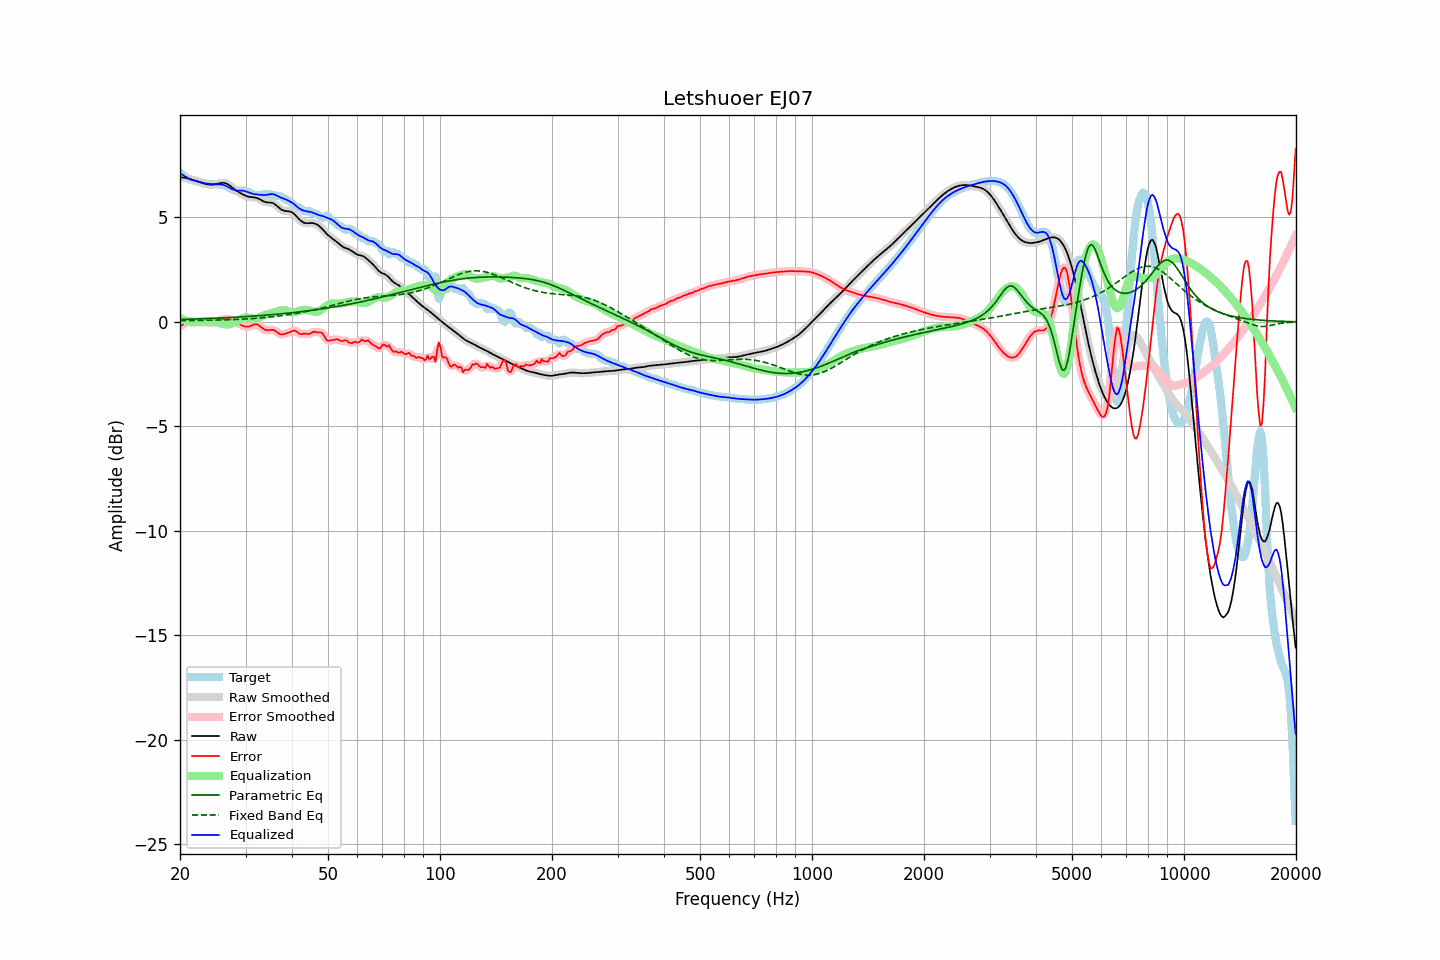

Data behind this chart, as committed beside it:
frequency, raw, error, smoothed, error_smoothed, equalization, parametric_eq, fixed_band_eq, equalized_raw, equalized_smoothed, target
20.00, 6.92, -0.22, 6.92, -0.23, 0.20, 0.11, 0.05, 7.13, 7.13, 7.14
20.20, 6.92, -0.17, 6.92, -0.16, 0.15, 0.12, 0.06, 7.07, 7.07, 7.08
20.40, 6.91, -0.11, 6.91, -0.11, 0.11, 0.12, 0.06, 7.02, 7.02, 7.02
20.61, 6.90, -0.06, 6.90, -0.06, 0.07, 0.12, 0.06, 6.97, 6.97, 6.96
20.81, 6.88, -0.02, 6.88, -0.02, 0.04, 0.12, 0.06, 6.92, 6.92, 6.90
21.02, 6.86, 0.01, 6.86, 0.01, 0.02, 0.12, 0.06, 6.88, 6.88, 6.86
21.23, 6.84, 0.02, 6.84, 0.02, -0.00, 0.13, 0.06, 6.84, 6.84, 6.82
21.44, 6.82, 0.02, 6.82, 0.02, -0.02, 0.13, 0.06, 6.80, 6.80, 6.79
21.66, 6.80, 0.02, 6.80, 0.02, -0.02, 0.13, 0.06, 6.78, 6.78, 6.78
21.87, 6.77, 0.01, 6.77, 0.01, -0.01, 0.13, 0.06, 6.76, 6.76, 6.76
22.09, 6.75, -0.00, 6.75, -0.00, -0.01, 0.14, 0.07, 6.74, 6.74, 6.75
22.31, 6.72, -0.01, 6.72, -0.01, -0.00, 0.14, 0.07, 6.72, 6.72, 6.73
22.54, 6.69, -0.01, 6.69, -0.01, 0.01, 0.14, 0.07, 6.70, 6.70, 6.71
22.76, 6.67, -0.02, 6.67, -0.02, 0.01, 0.15, 0.07, 6.68, 6.68, 6.68
22.99, 6.64, -0.02, 6.64, -0.02, 0.02, 0.15, 0.07, 6.66, 6.66, 6.66
23.22, 6.62, -0.02, 6.62, -0.02, 0.03, 0.15, 0.07, 6.64, 6.64, 6.64
23.45, 6.60, -0.02, 6.60, -0.02, 0.03, 0.15, 0.07, 6.63, 6.63, 6.62
23.69, 6.58, -0.03, 6.58, -0.03, 0.03, 0.16, 0.08, 6.62, 6.62, 6.61
23.92, 6.57, -0.04, 6.57, -0.04, 0.04, 0.16, 0.08, 6.61, 6.61, 6.61
24.16, 6.56, -0.04, 6.56, -0.04, 0.03, 0.16, 0.08, 6.60, 6.60, 6.61
24.40, 6.57, -0.04, 6.57, -0.04, 0.03, 0.17, 0.08, 6.59, 6.59, 6.60
24.65, 6.57, -0.03, 6.57, -0.03, 0.02, 0.17, 0.08, 6.59, 6.59, 6.60
24.89, 6.59, -0.01, 6.59, -0.01, -0.00, 0.17, 0.08, 6.58, 6.59, 6.60
25.14, 6.60, 0.02, 6.60, 0.02, -0.02, 0.18, 0.09, 6.58, 6.58, 6.59
25.39, 6.62, 0.05, 6.62, 0.05, -0.04, 0.18, 0.09, 6.58, 6.58, 6.58
25.65, 6.64, 0.07, 6.64, 0.07, -0.07, 0.18, 0.09, 6.58, 6.58, 6.57
25.91, 6.65, 0.10, 6.65, 0.10, -0.09, 0.19, 0.09, 6.57, 6.57, 6.56
26.16, 6.66, 0.11, 6.65, 0.11, -0.10, 0.19, 0.09, 6.55, 6.55, 6.54
26.43, 6.64, 0.12, 6.64, 0.12, -0.12, 0.20, 0.10, 6.53, 6.52, 6.52
26.69, 6.61, 0.12, 6.61, 0.12, -0.12, 0.20, 0.10, 6.49, 6.49, 6.49
26.96, 6.57, 0.12, 6.57, 0.12, -0.12, 0.20, 0.10, 6.45, 6.45, 6.45
27.23, 6.52, 0.11, 6.52, 0.11, -0.11, 0.21, 0.10, 6.41, 6.41, 6.41
27.50, 6.46, 0.10, 6.46, 0.10, -0.09, 0.21, 0.11, 6.37, 6.37, 6.36
27.77, 6.40, 0.08, 6.40, 0.08, -0.07, 0.22, 0.11, 6.33, 6.33, 6.32
28.05, 6.34, 0.05, 6.34, 0.05, -0.03, 0.22, 0.11, 6.31, 6.31, 6.29
28.33, 6.29, 0.01, 6.29, 0.01, 0.01, 0.22, 0.12, 6.29, 6.29, 6.28
28.62, 6.24, -0.04, 6.24, -0.04, 0.05, 0.23, 0.12, 6.29, 6.29, 6.28
28.90, 6.19, -0.10, 6.19, -0.10, 0.10, 0.23, 0.12, 6.28, 6.28, 6.28
29.19, 6.15, -0.14, 6.14, -0.14, 0.14, 0.24, 0.13, 6.28, 6.28, 6.29
29.48, 6.10, -0.19, 6.10, -0.19, 0.17, 0.24, 0.13, 6.28, 6.28, 6.29
29.78, 6.07, -0.22, 6.07, -0.22, 0.20, 0.25, 0.13, 6.27, 6.27, 6.28
30.08, 6.03, -0.23, 6.03, -0.23, 0.21, 0.25, 0.14, 6.24, 6.24, 6.27
30.38, 6.01, -0.24, 6.01, -0.23, 0.21, 0.26, 0.14, 6.22, 6.22, 6.24
30.68, 5.99, -0.22, 5.99, -0.22, 0.20, 0.26, 0.15, 6.18, 6.18, 6.20
30.99, 5.97, -0.19, 5.97, -0.19, 0.18, 0.27, 0.15, 6.15, 6.15, 6.16
31.30, 5.97, -0.16, 5.97, -0.16, 0.16, 0.27, 0.16, 6.13, 6.13, 6.12
31.61, 5.96, -0.13, 5.96, -0.13, 0.15, 0.28, 0.16, 6.11, 6.11, 6.09
31.93, 5.95, -0.11, 5.95, -0.12, 0.16, 0.28, 0.17, 6.10, 6.10, 6.06
32.24, 5.93, -0.13, 5.93, -0.13, 0.17, 0.29, 0.18, 6.09, 6.09, 6.06
32.57, 5.90, -0.16, 5.89, -0.17, 0.20, 0.30, 0.18, 6.09, 6.09, 6.06
32.89, 5.85, -0.22, 5.85, -0.22, 0.23, 0.30, 0.19, 6.08, 6.08, 6.07
33.22, 5.81, -0.28, 5.81, -0.28, 0.27, 0.31, 0.20, 6.07, 6.07, 6.09
33.55, 5.76, -0.34, 5.77, -0.34, 0.30, 0.31, 0.20, 6.07, 6.07, 6.11
33.89, 5.73, -0.38, 5.74, -0.38, 0.34, 0.32, 0.21, 6.07, 6.07, 6.11
34.23, 5.72, -0.40, 5.72, -0.40, 0.36, 0.33, 0.22, 6.08, 6.08, 6.12
34.57, 5.71, -0.40, 5.72, -0.40, 0.38, 0.33, 0.23, 6.09, 6.10, 6.11
34.92, 5.71, -0.39, 5.71, -0.39, 0.40, 0.34, 0.23, 6.11, 6.11, 6.10
35.27, 5.70, -0.38, 5.70, -0.38, 0.41, 0.34, 0.24, 6.12, 6.11, 6.08
35.62, 5.68, -0.39, 5.67, -0.39, 0.43, 0.35, 0.25, 6.11, 6.11, 6.06
35.97, 5.63, -0.41, 5.63, -0.42, 0.46, 0.36, 0.26, 6.09, 6.09, 6.05
... 635 more rows
